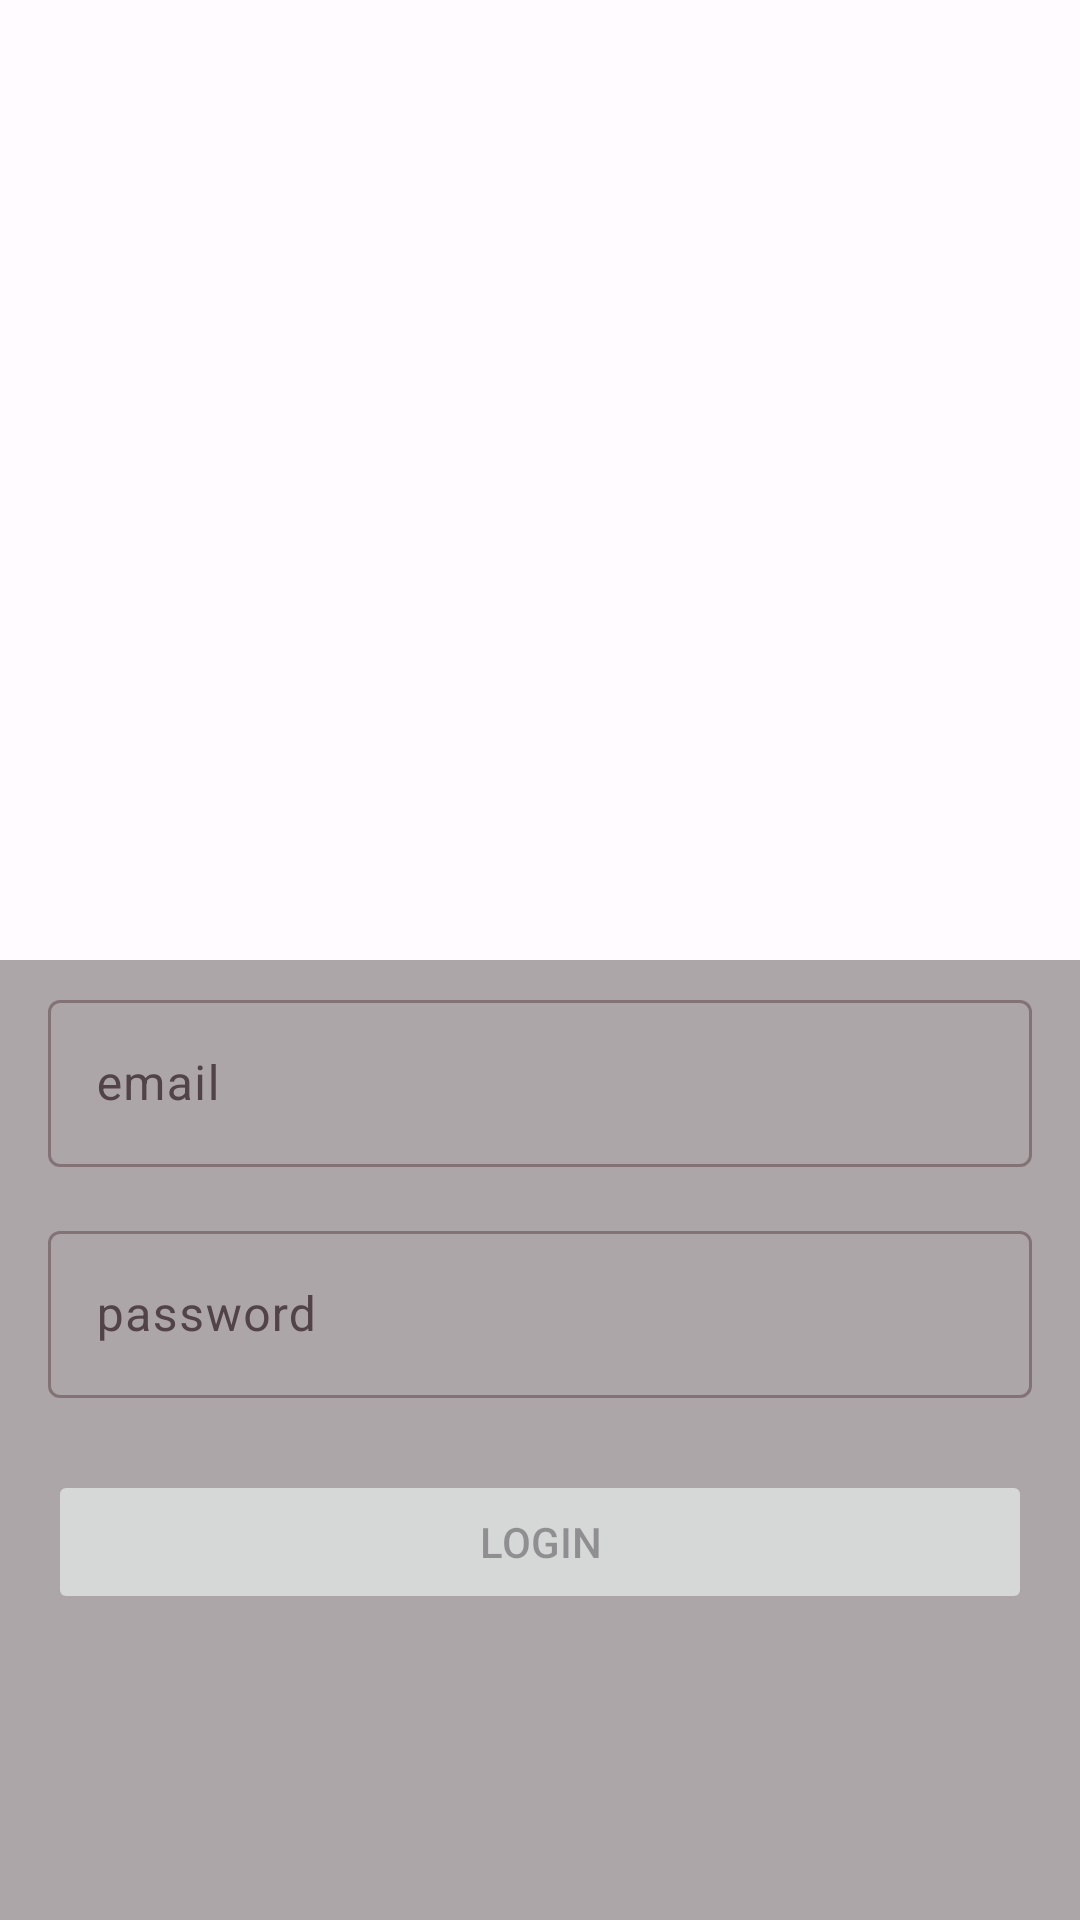

Android layout source for this screen:
<!-- AndroidManifest.xml: application theme Theme.Playzoom -->
<!-- res/layout/activity_login.xml -->
<?xml version="1.0" encoding="utf-8"?>
<androidx.constraintlayout.widget.ConstraintLayout xmlns:android="http://schemas.android.com/apk/res/android"
    xmlns:app="http://schemas.android.com/apk/res-auto"
    xmlns:tools="http://schemas.android.com/tools"
    android:layout_width="match_parent"
    android:layout_height="match_parent"
    tools:context=".LoginActivity">

    <androidx.constraintlayout.widget.Guideline
        android:id="@+id/guideline_midlle"
        android:layout_width="wrap_content"
        android:layout_height="wrap_content"
        app:layout_constraintGuide_percent="0.5"
        android:orientation="horizontal"/>

    <ImageView
        android:id="@+id/image"
        android:layout_width="match_parent"
        android:layout_height="match_parent"
        android:contentDescription="@null"
        android:scaleType="centerCrop"
        android:src="@drawable/batman"
        app:layout_constraintBottom_toBottomOf="parent"
        app:layout_constraintEnd_toEndOf="parent"
        app:layout_constraintStart_toStartOf="parent"
        app:layout_constraintTop_toTopOf="parent" />



    <LinearLayout
        android:layout_width="0dp"
        android:layout_height="0dp"
        android:orientation="vertical"
        android:background="#6D403535"
        app:layout_constraintBottom_toBottomOf="parent"
        app:layout_constraintEnd_toEndOf="parent"
        app:layout_constraintStart_toStartOf="parent"
        app:layout_constraintTop_toTopOf="@+id/guideline_midlle">

        

        <com.google.android.material.textfield.TextInputLayout
            android:id="@+id/til_email"
            android:layout_marginHorizontal="16dp"
            android:layout_marginVertical="8dp"
            android:layout_width="match_parent"
            android:layout_height="wrap_content"
            android:hint="email">

            <com.google.android.material.textfield.TextInputEditText
                android:layout_width="match_parent"
                android:layout_height="wrap_content"
                android:textColor="#ffffff"
                android:inputType="textEmailAddress" />

        </com.google.android.material.textfield.TextInputLayout>

        

        <com.google.android.material.textfield.TextInputLayout
            android:id="@+id/til_password"
            android:layout_marginHorizontal="16dp"
            android:layout_marginVertical="8dp"
            android:layout_width="match_parent"
            android:layout_height="wrap_content"
            android:hint="password">

            <com.google.android.material.textfield.TextInputEditText
                android:layout_width="match_parent"
                android:layout_height="wrap_content"
                android:textColor="#ffffff"
                android:inputType="textPassword" />

        </com.google.android.material.textfield.TextInputLayout>

        <Button
            android:id="@+id/btnLogin"
            android:layout_gravity="center"
            android:layout_width="match_parent"
            android:layout_marginHorizontal="16dp"
            android:layout_marginTop="16dp"
            android:enabled="false"
            android:layout_height="wrap_content"
            android:text="Login" />


    </LinearLayout>

</androidx.constraintlayout.widget.ConstraintLayout>
<!-- resources referenced by this layout -->
<resources>
  <style name="Theme.Playzoom" parent="Base.Theme.Playzoom" />
  <style name="Base.Theme.Playzoom" parent="Theme.Material3.DayNight.NoActionBar">
          
          
          <item name="colorPrimary">#F30404</item>
          <item name="colorOnPrimary">@color/md_theme_light_onPrimary</item>
          <item name="colorPrimaryContainer">@color/md_theme_light_primaryContainer</item>
          <item name="colorOnPrimaryContainer">@color/md_theme_light_onPrimaryContainer</item>
          <item name="colorSecondary">@color/md_theme_light_secondary</item>
          <item name="colorOnSecondary">@color/md_theme_light_onSecondary</item>
          <item name="colorSecondaryContainer">@color/md_theme_light_secondaryContainer</item>
          <item name="colorOnSecondaryContainer">@color/md_theme_light_onSecondaryContainer</item>
          <item name="colorTertiary">@color/md_theme_light_tertiary</item>
          <item name="colorOnTertiary">@color/md_theme_light_onTertiary</item>
          <item name="colorTertiaryContainer">@color/md_theme_light_tertiaryContainer</item>
          <item name="colorOnTertiaryContainer">@color/md_theme_light_onTertiaryContainer</item>
          <item name="colorError">@color/md_theme_light_error</item>
          <item name="colorErrorContainer">@color/md_theme_light_errorContainer</item>
          <item name="colorOnError">@color/md_theme_light_onError</item>
          <item name="colorOnErrorContainer">@color/md_theme_light_onErrorContainer</item>
          <item name="android:colorBackground">@color/md_theme_light_background</item>
          <item name="colorOnBackground">@color/md_theme_light_onBackground</item>
          <item name="colorSurface">@color/md_theme_light_surface</item>
          <item name="colorOnSurface">@color/md_theme_light_onSurface</item>
          <item name="colorSurfaceVariant">@color/md_theme_light_surfaceVariant</item>
          <item name="colorOnSurfaceVariant">@color/md_theme_light_onSurfaceVariant</item>
          <item name="colorOutline">@color/md_theme_light_outline</item>
          <item name="colorOnSurfaceInverse">@color/md_theme_light_inverseOnSurface</item>
          <item name="colorSurfaceInverse">@color/md_theme_light_inverseSurface</item>
          <item name="colorPrimaryInverse">@color/md_theme_light_inversePrimary</item>
      </style>
  <color name="md_theme_light_onPrimary">#FFFFFF</color>
  <color name="md_theme_light_primaryContainer">#FFD9E2</color>
  <color name="md_theme_light_onPrimaryContainer">#3E001D</color>
  <color name="md_theme_light_secondary">#B52600</color>
  <color name="md_theme_light_onSecondary">#FFFFFF</color>
  <color name="md_theme_light_secondaryContainer">#FFDAD2</color>
  <color name="md_theme_light_onSecondaryContainer">#3D0700</color>
  <color name="md_theme_light_tertiary">#984800</color>
  <color name="md_theme_light_onTertiary">#FFFFFF</color>
  <color name="md_theme_light_tertiaryContainer">#FFDBC8</color>
  <color name="md_theme_light_onTertiaryContainer">#311300</color>
  <color name="md_theme_light_error">#BA1A1A</color>
  <color name="md_theme_light_errorContainer">#FFDAD6</color>
  <color name="md_theme_light_onError">#FFFFFF</color>
  <color name="md_theme_light_onErrorContainer">#410002</color>
  <color name="md_theme_light_background">#FFFBFF</color>
  <color name="md_theme_light_onBackground">#201A1B</color>
  <color name="md_theme_light_surface">#FFFBFF</color>
  <color name="md_theme_light_onSurface">#201A1B</color>
  <color name="md_theme_light_surfaceVariant">#F2DDE1</color>
  <color name="md_theme_light_onSurfaceVariant">#514347</color>
  <color name="md_theme_light_outline">#837377</color>
  <color name="md_theme_light_inverseOnSurface">#FAEEEF</color>
  <color name="md_theme_light_inverseSurface">#352F30</color>
  <color name="md_theme_light_inversePrimary">#FFB1C8</color>
</resources>
